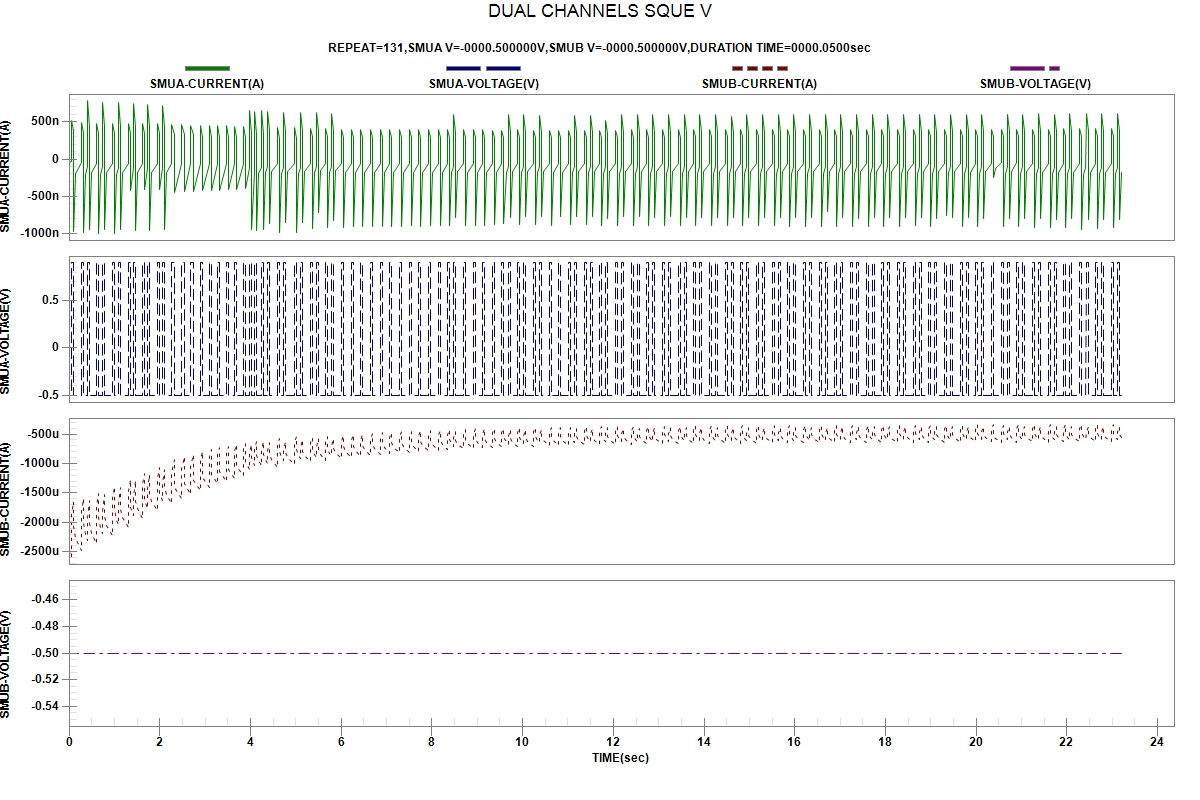

The file beside this chart, header and first rows:
START TIME:2024-04-04 01:25:56
REPEAT, TIME(sec), SMUA-VOLTAGE(V), SMUA-CURRENT(A), SMUB-VOLTAGE(V), SMUB-CURRENT(A)
1, 1.700000e-06, -5.00000e-01, -4.30756e-08, -5.00000e-01, -2.52044e-03
1, 5.662380e-02, -5.00000e-01, -3.22200e-08, -5.00000e-01, -2.59683e-03
1, 5.667450e-02, 9.00000e-01, 5.18534e-07, -5.00000e-01, -1.87620e-03
1, 1.007962e-01, 9.00000e-01, 3.79466e-07, -5.00000e-01, -1.64623e-03
2, 1.008378e-01, -5.00000e-01, -9.72490e-07, -5.00000e-01, -2.07932e-03
2, 1.449037e-01, -5.00000e-01, -1.99358e-07, -5.00000e-01, -2.26820e-03
2, 2.692263e-01, -5.00000e-01, -5.16922e-08, -5.00000e-01, -2.48225e-03
2, 2.692639e-01, 9.00000e-01, 4.84796e-07, -5.00000e-01, -1.80019e-03
2, 3.132889e-01, 9.00000e-01, 3.46788e-07, -5.00000e-01, -1.59346e-03
3, 3.133384e-01, -5.00000e-01, -9.87893e-07, -5.00000e-01, -2.02416e-03
3, 3.574080e-01, -5.00000e-01, -2.11275e-07, -5.00000e-01, -2.21502e-03
3, 4.014590e-01, -5.00000e-01, -1.04900e-07, -5.00000e-01, -2.31041e-03
3, 4.014925e-01, 9.00000e-01, 7.81884e-07, -5.00000e-01, -1.91118e-03
3, 4.455579e-01, 9.00000e-01, 4.28280e-07, -5.00000e-01, -1.63532e-03
4, 4.456141e-01, -5.00000e-01, -9.43284e-07, -5.00000e-01, -2.02559e-03
4, 4.896892e-01, -5.00000e-01, -1.83527e-07, -5.00000e-01, -2.18623e-03
4, 6.138709e-01, -5.00000e-01, -5.39163e-08, -5.00000e-01, -2.36708e-03
4, 6.139128e-01, 9.00000e-01, 4.78842e-07, -5.00000e-01, -1.70633e-03
4, 6.579685e-01, 9.00000e-01, 3.42294e-07, -5.00000e-01, -1.50249e-03
5, 6.580076e-01, -5.00000e-01, -9.90128e-07, -5.00000e-01, -1.91865e-03
5, 7.021170e-01, -5.00000e-01, -2.12977e-07, -5.00000e-01, -2.09773e-03
5, 7.462395e-01, -5.00000e-01, -1.05792e-07, -5.00000e-01, -2.18970e-03
5, 7.462741e-01, 9.00000e-01, 7.62929e-07, -5.00000e-01, -1.80507e-03
5, 7.902890e-01, 9.00000e-01, 4.30321e-07, -5.00000e-01, -1.53422e-03
6, 7.903190e-01, -5.00000e-01, -9.44129e-07, -5.00000e-01, -1.90892e-03
6, 8.344576e-01, -5.00000e-01, -1.81675e-07, -5.00000e-01, -2.05809e-03
6, 9.586743e-01, -5.00000e-01, -5.50371e-08, -5.00000e-01, -2.23011e-03
6, 9.587202e-01, 9.00000e-01, 4.79425e-07, -5.00000e-01, -1.58717e-03
6, 1.002985e+00, 9.00000e-01, 3.43571e-07, -5.00000e-01, -1.39043e-03
7, 1.003044e+00, -5.00000e-01, -9.94555e-07, -5.00000e-01, -1.79004e-03
7, 1.047101e+00, -5.00000e-01, -2.10402e-07, -5.00000e-01, -1.96140e-03
7, 1.091147e+00, -5.00000e-01, -1.06541e-07, -5.00000e-01, -2.04432e-03
7, 1.091191e+00, 9.00000e-01, 7.54076e-07, -5.00000e-01, -1.67414e-03
7, 1.135250e+00, 9.00000e-01, 4.30020e-07, -5.00000e-01, -1.41585e-03
8, 1.135284e+00, -5.00000e-01, -9.48908e-07, -5.00000e-01, -1.77640e-03
8, 1.179310e+00, -5.00000e-01, -1.80196e-07, -5.00000e-01, -1.91689e-03
8, 1.303626e+00, -5.00000e-01, -5.61043e-08, -5.00000e-01, -2.08113e-03
8, 1.303827e+00, 9.00000e-01, 4.79857e-07, -5.00000e-01, -1.46253e-03
8, 1.348004e+00, 9.00000e-01, 3.44168e-07, -5.00000e-01, -1.27424e-03
9, 1.348044e+00, -5.00000e-01, -4.25463e-07, -5.00000e-01, -1.75290e-03
9, 1.413040e+00, -5.00000e-01, -1.09169e-07, -5.00000e-01, -1.89141e-03
9, 1.413077e+00, 9.00000e-01, 7.39918e-07, -5.00000e-01, -1.54192e-03
9, 1.457240e+00, 9.00000e-01, 4.27579e-07, -5.00000e-01, -1.29522e-03
10, 1.457348e+00, -5.00000e-01, -9.57402e-07, -5.00000e-01, -1.63946e-03
10, 1.501416e+00, -5.00000e-01, -1.78846e-07, -5.00000e-01, -1.77403e-03
10, 1.625579e+00, -5.00000e-01, -5.68278e-08, -5.00000e-01, -1.93069e-03
10, 1.625617e+00, 9.00000e-01, 4.75080e-07, -5.00000e-01, -1.34658e-03
10, 1.669734e+00, 9.00000e-01, 3.41197e-07, -5.00000e-01, -1.16974e-03
11, 1.669773e+00, -5.00000e-01, -4.12705e-07, -5.00000e-01, -1.62582e-03
11, 1.734700e+00, -5.00000e-01, -1.09187e-07, -5.00000e-01, -1.75993e-03
11, 1.734738e+00, 9.00000e-01, 7.30689e-07, -5.00000e-01, -1.42695e-03
11, 1.778905e+00, 9.00000e-01, 4.23166e-07, -5.00000e-01, -1.19406e-03
12, 1.778947e+00, -5.00000e-01, -9.50336e-07, -5.00000e-01, -1.51944e-03
12, 1.822941e+00, -5.00000e-01, -1.77015e-07, -5.00000e-01, -1.64554e-03
12, 1.947201e+00, -5.00000e-01, -5.78771e-08, -5.00000e-01, -1.79460e-03
12, 1.947322e+00, 9.00000e-01, 4.70723e-07, -5.00000e-01, -1.24109e-03
12, 1.991437e+00, 9.00000e-01, 3.37261e-07, -5.00000e-01, -1.07253e-03
13, 1.991530e+00, -5.00000e-01, -4.06690e-07, -5.00000e-01, -1.50583e-03
13, 2.056600e+00, -5.00000e-01, -1.10034e-07, -5.00000e-01, -1.63414e-03
... 579 more rows
